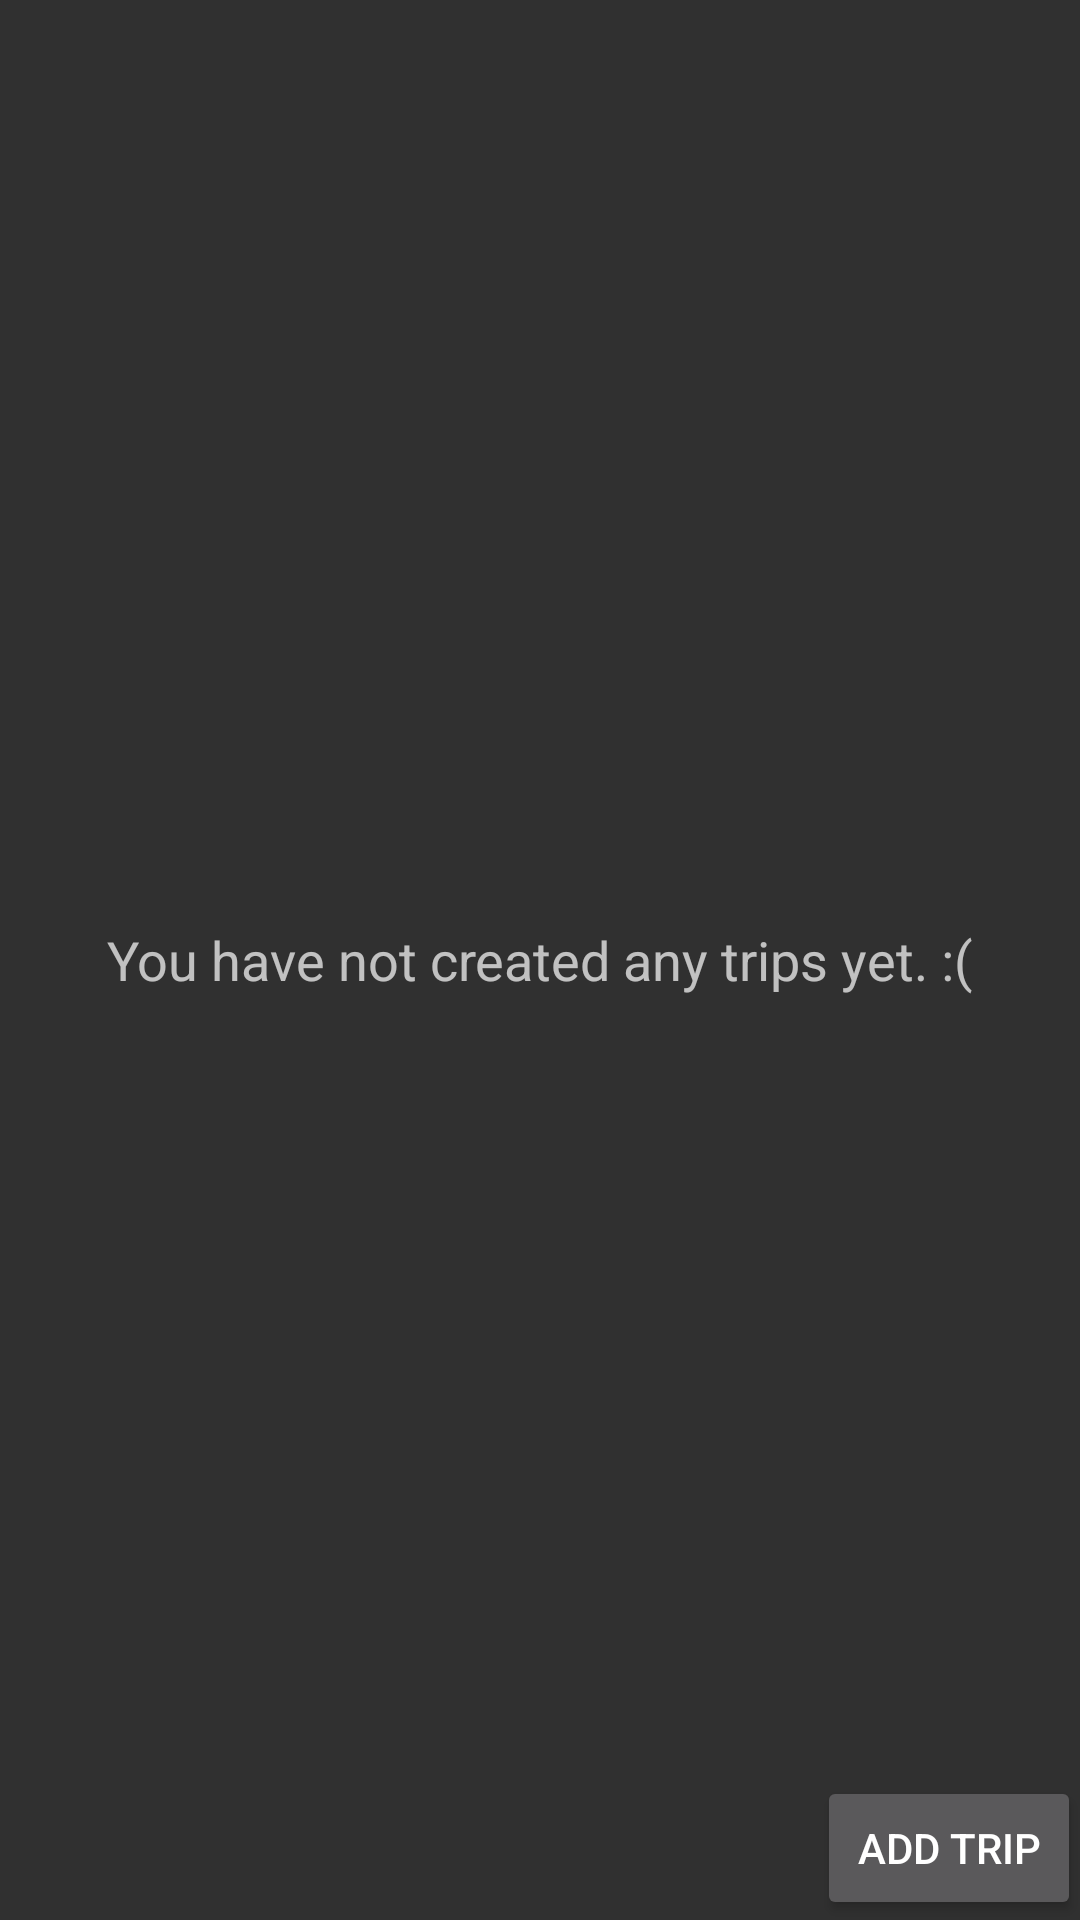

The Android layout XML behind this screen, and the referenced resources:
<!-- AndroidManifest.xml: application theme Theme.AppCompat -->
<!-- res/layout/fragment_created_tab.xml -->
<RelativeLayout xmlns:android="http://schemas.android.com/apk/res/android"
    xmlns:tools="http://schemas.android.com/tools" android:layout_width="match_parent"
    android:layout_height="match_parent" android:paddingLeft="@dimen/activity_horizontal_margin"
    android:paddingRight="@dimen/activity_horizontal_margin"
    android:paddingTop="@dimen/activity_vertical_margin"
    android:paddingBottom="@dimen/activity_vertical_margin"
    tools:context="com.example.della.djoin.CreatedTab">
    <TextView
        android:id="@+id/tvNoCreatedTrips"
        android:layout_width="wrap_content"
        android:layout_height="wrap_content"
        android:textAppearance="?android:attr/textAppearanceMedium"
        android:layout_centerVertical="true"
        android:layout_centerHorizontal="true"
        android:text="You have not created any trips yet. :("/>

    <ListView
        android:id="@+id/lvCreatedTrips"
        android:layout_width="fill_parent"
        android:layout_height="fill_parent"
        android:paddingTop="5dp"
        android:paddingBottom="50dp"
        android:layout_weight="1">
    </ListView>

    <Button
        android:id="@+id/btnAddTrip"
        android:layout_alignBottom="@+id/lvCreatedTrips"
        android:layout_alignParentRight="true"
        android:layout_width="wrap_content"
        android:layout_height="wrap_content"
        android:text="Add Trip"/>
</RelativeLayout>
<!-- resources referenced by this layout -->
<resources>

</resources>
